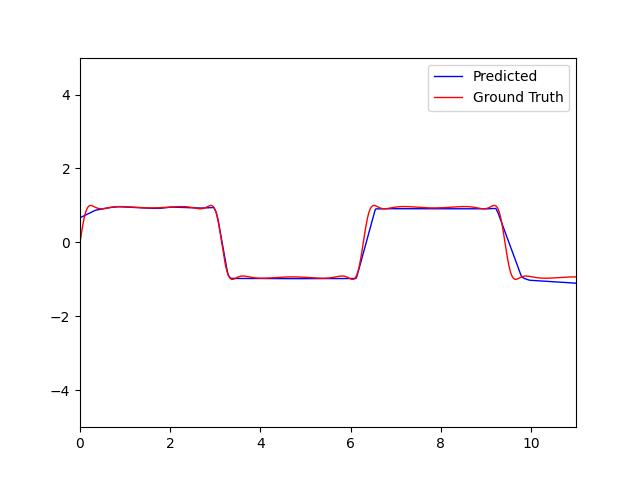

The data file committed next to this chart (first rows):
ID, y
0, 0.6728
1, 0.6794
2, 0.6861
3, 0.6927
4, 0.6993
5, 0.706
6, 0.7126
7, 0.7192
8, 0.7259
9, 0.7325
10, 0.7392
11, 0.7458
12, 0.7524
13, 0.7591
14, 0.7657
15, 0.7723
16, 0.779
17, 0.7856
18, 0.7922
19, 0.7989
20, 0.8055
21, 0.8122
22, 0.8188
23, 0.8254
24, 0.8321
25, 0.8387
26, 0.8453
27, 0.852
28, 0.8585
29, 0.8647
30, 0.869
31, 0.8719
32, 0.8745
33, 0.8771
34, 0.8797
35, 0.8823
36, 0.8849
37, 0.8875
38, 0.8901
39, 0.8927
40, 0.8951
41, 0.8976
42, 0.9
43, 0.9025
44, 0.9049
45, 0.9074
46, 0.9098
47, 0.9123
48, 0.9147
49, 0.9172
50, 0.9196
51, 0.9221
52, 0.9245
53, 0.927
54, 0.9294
55, 0.9319
56, 0.9343
57, 0.9365
58, 0.9387
59, 0.9408
... 940 more rows
